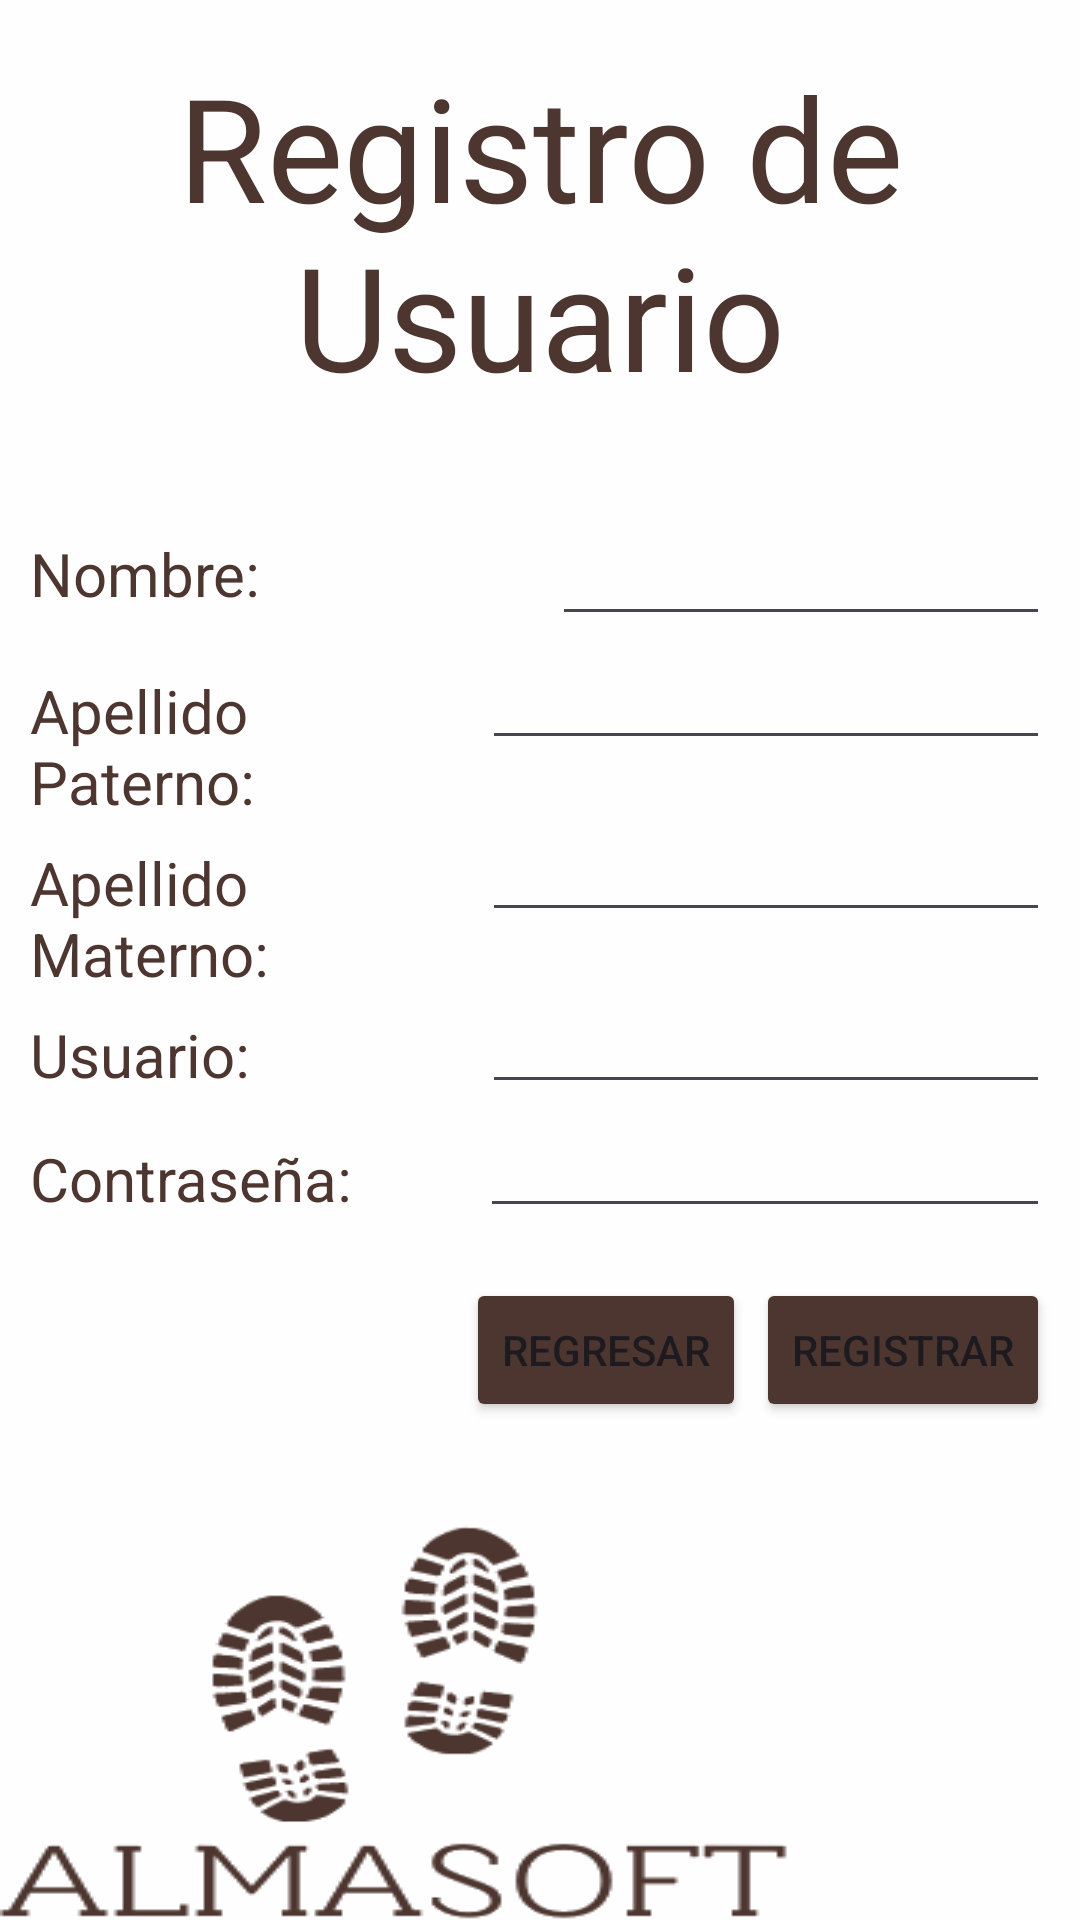

Layout XML and referenced resources for this Android screen:
<!-- AndroidManifest.xml: application theme Theme.AlmaSoft -->
<!-- res/layout/activity_registrar_usuario.xml -->
<?xml version="1.0" encoding="utf-8"?>
<LinearLayout xmlns:android="http://schemas.android.com/apk/res/android"
    xmlns:app="http://schemas.android.com/apk/res-auto"
    xmlns:tools="http://schemas.android.com/tools"
    android:id="@+id/main"
    android:layout_width="match_parent"
    android:layout_height="match_parent"
    android:background="@color/fondo"
    android:orientation="vertical"
    tools:context=".view.RegistrarUsuarioActivity">

    <TextView
        android:id="@+id/textView"
        android:layout_width="match_parent"
        android:layout_height="wrap_content"
        android:layout_marginTop="50px"
        android:layout_marginBottom="50px"
        android:text="@string/textViewRegistrarUsuario"
        android:textAlignment="center"
        android:textColor="@color/MarronOscuro"
        android:textSize="48sp"
        tools:ignore="PxUsage" />

    <LinearLayout
        android:layout_width="match_parent"
        android:layout_height="wrap_content"
        android:layout_marginLeft="30px"
        android:layout_marginTop="50px"
        android:layout_marginRight="30px"
        android:layout_marginBottom="50px"
        android:orientation="vertical"
        tools:ignore="PxUsage">

        <LinearLayout
            android:layout_width="wrap_content"
            android:layout_height="wrap_content"
            android:orientation="horizontal">

            <TextView
                android:id="@+id/textView2"
                android:layout_width="174dp"
                android:layout_height="wrap_content"
                android:layout_gravity="center"
                android:layout_marginTop="10px"
                android:layout_marginBottom="10px"
                android:text="@string/textViewNombre"
                android:textColor="@color/MarronOscuro"
                android:textSize="20sp" />

            <EditText
                android:id="@+id/txtNombre_Act"
                android:layout_width="222dp"
                android:layout_height="wrap_content"
                android:layout_weight="1"
                android:ems="10"
                android:inputType="text"
                tools:ignore="Autofill,InefficientWeight,LabelFor,SpeakableTextPresentCheck,TouchTargetSizeCheck" />

        </LinearLayout>

        <LinearLayout
            android:layout_width="match_parent"
            android:layout_height="wrap_content"
            android:orientation="horizontal">

            <TextView
                android:id="@+id/textView3"
                android:layout_width="171dp"
                android:layout_height="wrap_content"
                android:layout_marginTop="10px"
                android:layout_marginBottom="10px"
                android:layout_weight="1"
                android:text="@string/textViewApellidoP"
                android:textColor="@color/MarronOscuro"
                android:textSize="20sp"
                tools:ignore="TextSizeCheck" />

            <EditText
                android:id="@+id/txtApellidoP_Act"
                android:layout_width="wrap_content"
                android:layout_height="wrap_content"
                android:layout_weight="1"
                android:ems="10"
                android:inputType="text"
                tools:ignore="Autofill,LabelFor,SpeakableTextPresentCheck,TouchTargetSizeCheck,VisualLintTextFieldSize" />

        </LinearLayout>

        <LinearLayout
            android:layout_width="match_parent"
            android:layout_height="wrap_content"
            android:orientation="horizontal">

            <TextView
                android:id="@+id/textView4"
                android:layout_width="171dp"
                android:layout_height="wrap_content"
                android:layout_marginTop="10px"
                android:layout_marginBottom="10px"
                android:layout_weight="1"
                android:text="@string/textViewApellidoM"
                android:textColor="@color/MarronOscuro"
                android:textSize="20sp"
                tools:ignore="TextSizeCheck" />

            <EditText
                android:id="@+id/txtApellidoM_Act"
                android:layout_width="wrap_content"
                android:layout_height="wrap_content"
                android:layout_weight="1"
                android:ems="10"
                android:inputType="text"
                tools:ignore="Autofill,LabelFor,SpeakableTextPresentCheck,TouchTargetSizeCheck,VisualLintTextFieldSize" />
        </LinearLayout>

        <LinearLayout
            android:layout_width="match_parent"
            android:layout_height="wrap_content"
            android:orientation="horizontal">

            <TextView
                android:id="@+id/textView5"
                android:layout_width="171dp"
                android:layout_height="wrap_content"
                android:layout_marginTop="10px"
                android:layout_marginBottom="10px"
                android:layout_weight="1"
                android:text="@string/textViewCodUsuario"
                android:textColor="@color/MarronOscuro"
                android:textSize="20sp" />

            <EditText
                android:id="@+id/txtUsuario_Login"
                android:layout_width="wrap_content"
                android:layout_height="wrap_content"
                android:layout_weight="1"
                android:ems="10"
                android:importantForAutofill="no"
                android:inputType="text"
                tools:ignore="LabelFor,SpeakableTextPresentCheck,TouchTargetSizeCheck,VisualLintTextFieldSize" />
        </LinearLayout>

        <LinearLayout
            android:layout_width="match_parent"
            android:layout_height="wrap_content"
            android:orientation="horizontal">

            <TextView
                android:id="@+id/textView6"
                android:layout_width="170dp"
                android:layout_height="wrap_content"
                android:layout_marginTop="10px"
                android:layout_marginBottom="10px"
                android:layout_weight="1"
                android:text="@string/textViewContraseña"
                android:textColor="@color/MarronOscuro"
                android:textSize="20sp" />

            <EditText
                android:id="@+id/txtPassword_Act"
                android:layout_width="wrap_content"
                android:layout_height="wrap_content"
                android:layout_weight="1"
                android:ems="10"
                android:importantForAutofill="no"
                android:inputType="text"
                tools:ignore="LabelFor,SpeakableTextPresentCheck,TouchTargetSizeCheck,VisualLintTextFieldSize" />
        </LinearLayout>

    </LinearLayout>

    <LinearLayout
        android:layout_width="wrap_content"
        android:layout_height="wrap_content"
        android:layout_gravity="right"
        android:layout_marginRight="30px"
        android:orientation="horizontal"
        tools:ignore="PxUsage,RtlHardcoded">

        <Button
            android:id="@+id/btnRegresar_Act"
            android:layout_width="wrap_content"
            android:layout_height="wrap_content"
            android:layout_marginRight="10px"
            android:layout_weight="1"
            android:backgroundTint="@color/MarronOscuro"
            android:onClick="enviarGestion"
            android:text="@string/btn_regresar"
            tools:ignore="ButtonStyle" />

        <Button
            android:id="@+id/btnActualizar_Act"
            android:layout_width="match_parent"
            android:layout_height="wrap_content"
            android:layout_weight="1"
            android:backgroundTint="@color/MarronOscuro"
            android:text="@string/btn_registrar"
            tools:ignore="ButtonStyle" />

    </LinearLayout>

    <LinearLayout
        android:layout_width="wrap_content"
        android:layout_height="wrap_content"
        android:layout_marginTop="100px"
        android:background="@drawable/logo"
        android:orientation="horizontal"
        tools:ignore="PxUsage"></LinearLayout>

</LinearLayout>
<!-- resources referenced by this layout -->
<resources>
  <color name="MarronOscuro">#4D362F</color>
  <color name="fondo">#FEFEFE</color>
  <!-- drawable logo: png bitmap (drawable, 11942 bytes) -->
  <string name="btn_registrar">Registrar</string>
  <string name="btn_regresar">Regresar</string>
  <string name="textViewApellidoM">Apellido Materno: </string>
  <string name="textViewApellidoP">Apellido Paterno: </string>
  <string name="textViewCodUsuario">Usuario: </string>
  <string name="textViewNombre">Nombre: </string>
  <string name="textViewRegistrarUsuario">Registro de Usuario</string>
  <style name="Theme.AlmaSoft" parent="Base.Theme.AlmaSoft" />
  <style name="Base.Theme.AlmaSoft" parent="Theme.Material3.DayNight.NoActionBar">
          
          
      </style>
</resources>
